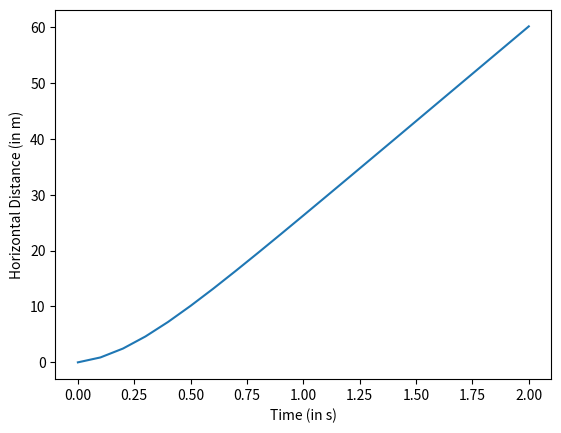
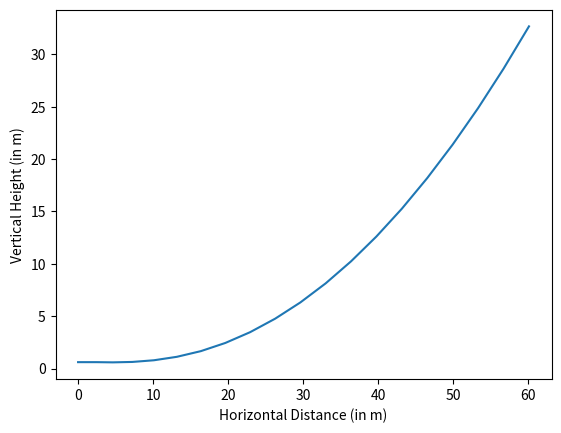

Generate these figures, in order, with matplotlib:
from matplotlib import pyplot as plt
sample_time = [0]         #Time in seconds
x_coordinate = [0]        #Horizontal Distance in m
y_coordinate = [0.61]     #Vertical Distance in m
a = 137.8                 #First Coefficient in the Thrust Equation
b = 2.4                   #Second Coefficient in the Thrust Equation
density = 1.225           #Density of Air in kg/m^3
Cl = 0.5                  #Lift Coefficient
Cd = 0.1                  #Drag Coefficient
span = 1                  #wing span in m
chord = 0.16              #Chord of the wing
S = chord*span            #Wing Planform Area in m^2
mass = 1.5                #mass of the plane in kg
weight = 9.81*mass        #total weight of the plane in N
max_takeoff_dist = 2.4    #maximum take-off distance in m
takeoff_height = 0.61     #take-off height above the ground in m
coeff_friction = 0.04     #coefficient of rolling friction
roll_resistance = 9.81*weight*coeff_friction      #total rolling resistance (lift neglected) in N
v_wind = 0                #Positve if head wind and negative if tail wind
v_h = v_wind              #horizontal velocity in m/s
v_v = 0                   #vertical velocity in m/s
delta_t = 0.1            #time step taken for each loop
for i in range(20):
    sample_time.append(round(sample_time[i]+delta_t,2))    #Array of time samples
    thrust = a - b*v_h    #Thrust as a function of velocity
    drag = 0.5*density*Cl*S*v_h**2    #Drag force
    lift = 0.5*density*Cl*S*v_h**2    #Lift force

    # For tracking the variation of horizontal distance

    if thrust > drag:
        if x_coordinate[i] < max_takeoff_dist and y_coordinate[i] == 0.61:
            acc_h = (thrust - drag - roll_resistance) / mass   #Acceleration in horizontal direction with rolling resistance
        else:
            acc_h = (thrust - drag) / mass    #Acceleration in horizontal direction without rolling resistance
        v_h = v_h + acc_h * delta_t
        x_coordinate.append(round(x_coordinate[i] + v_h * delta_t, 2))
    else:
        x_coordinate.append(round(x_coordinate[i] + v_h * delta_t, 2))

    # For tracking the variation of the vertical height

    if lift <= weight and x_coordinate[i] <= max_takeoff_dist:
        y_coordinate.append(takeoff_height)
    elif (lift > weight or x_coordinate[i] > max_takeoff_dist) and y_coordinate[i]>=0:
        acc_v = (lift-weight)/mass    #Acceleration in vertical direction
        v_v = v_v + acc_v*delta_t
        y_coordinate.append(round(y_coordinate[i]+v_v*delta_t,2))
    else:
        y_coordinate.append(0.00)

plt.figure(1)
plt.plot(sample_time,x_coordinate)
plt.xlabel('Time (in s)')
plt.ylabel('Horizontal Distance (in m)')
plt.figure(2)
plt.plot(x_coordinate,y_coordinate)
plt.xlabel('Horizontal Distance (in m)')
plt.ylabel('Vertical Height (in m)')
plt.show()
